Run: headless pygame with SDL's dummy video driver; simulated clock (each Clock.tick advances the game by its frame time, no real sleeping); random seed 0; keys injected as events and as key.get_pressed() state; no mouse input.
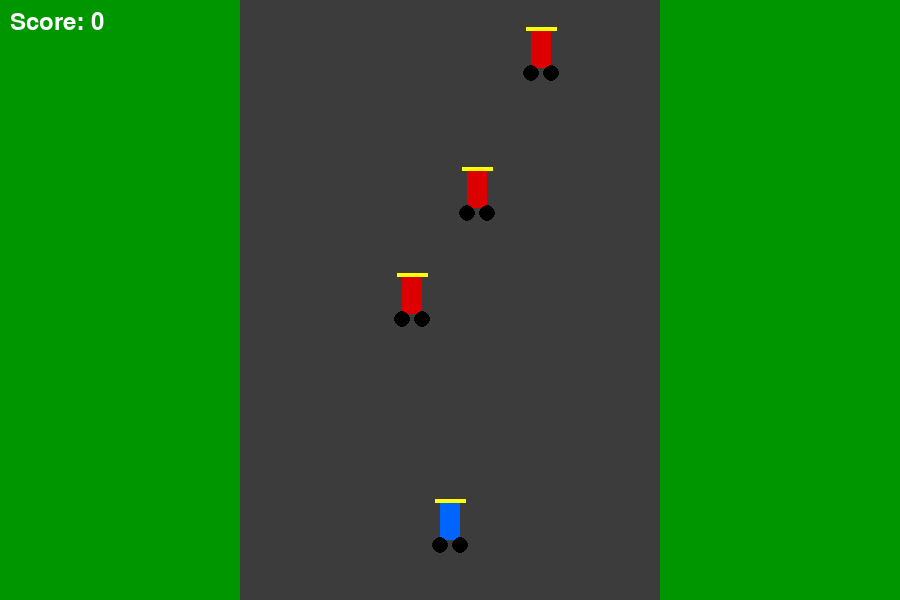
Frame 1 of 4 · flips 1–60 · no input
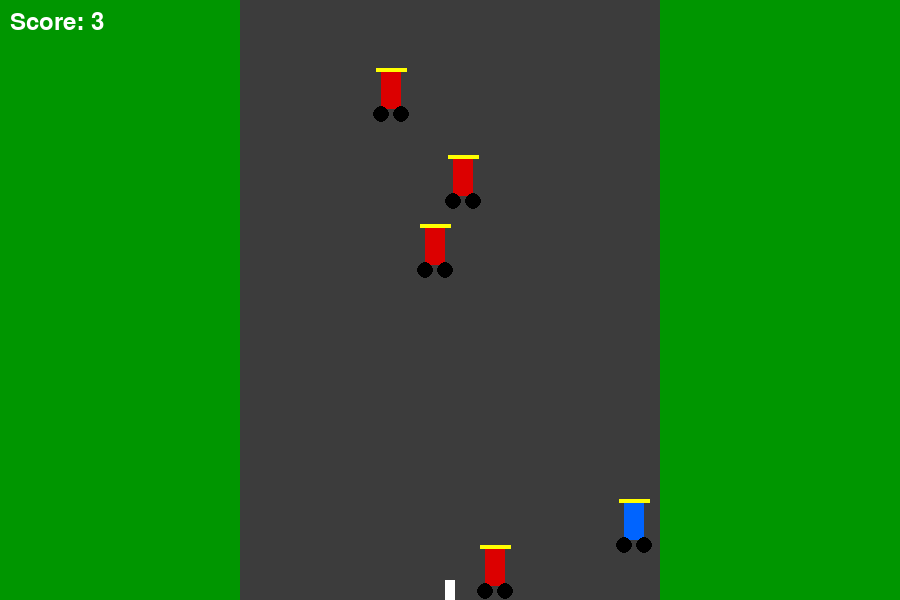
Frame 2 of 4 · flips 61–180 · tapped SPACE, RETURN · held RIGHT (→), D
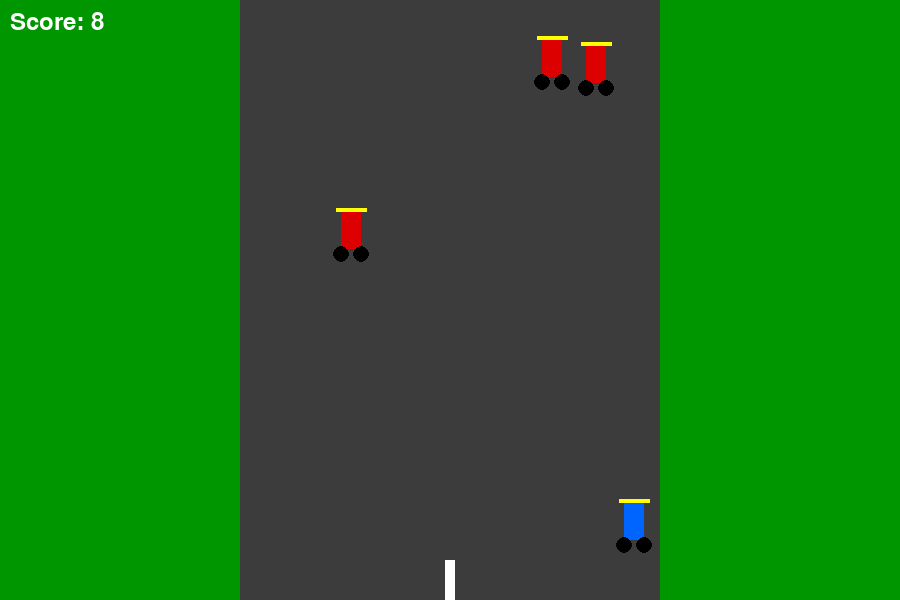
Frame 3 of 4 · flips 181–300 · held DOWN (↓), S
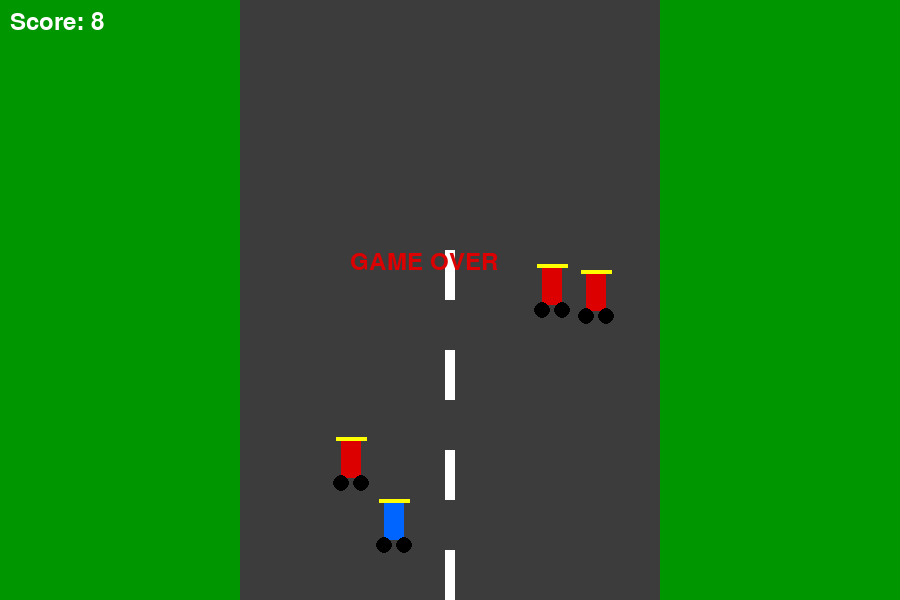
Frame 4 of 4 · flips 301–420 · held LEFT (←), A, UP (↑), W

The pygame program that drew these frames:

import pygame
import random
import sys

pygame.init()

# Screen
WIDTH, HEIGHT = 900, 600
screen = pygame.display.set_mode((WIDTH, HEIGHT))
pygame.display.set_caption("Real Bike Racing")

clock = pygame.time.Clock()

# Colors
WHITE = (255, 255, 255)
GRAY = (60, 60, 60)
GREEN = (0, 150, 0)
RED = (220, 0, 0)
BLUE = (0, 100, 255)
YELLOW = (255, 255, 0)
BLACK = (0, 0, 0)

# Player Bike
bike_w, bike_h = 40, 80
bike_x = WIDTH // 2 - bike_w // 2
bike_y = HEIGHT - 120
bike_speed = 8

# Enemy Bikes
enemy_bikes = []
enemy_speed = 6
for i in range(4):
    x = random.randint(260, 600)
    y = random.randint(-600, -100)
    enemy_bikes.append([x, y])

# Road lines
line_y = 0

# Score
score = 0
font = pygame.font.SysFont(None, 36)

# Draw functions
def draw_bike(x, y):
    # Body
    pygame.draw.rect(screen, BLUE, (x + 10, y + 20, 20, 40))
    # Handle
    pygame.draw.line(screen, YELLOW, (x + 5, y + 20), (x + 35, y + 20), 4)
    # Wheels
    pygame.draw.circle(screen, BLACK, (x + 10, y + 65), 8)
    pygame.draw.circle(screen, BLACK, (x + 30, y + 65), 8)

def draw_enemy_bike(x, y):
    pygame.draw.rect(screen, RED, (x + 10, y + 20, 20, 40))
    pygame.draw.line(screen, YELLOW, (x + 5, y + 20), (x + 35, y + 20), 4)
    pygame.draw.circle(screen, BLACK, (x + 10, y + 65), 8)
    pygame.draw.circle(screen, BLACK, (x + 30, y + 65), 8)

def show_score():
    txt = font.render("Score: " + str(score), True, WHITE)
    screen.blit(txt, (10, 10))

def crash():
    txt = font.render("GAME OVER", True, RED)
    screen.blit(txt, (350, 250))
    pygame.display.update()
    pygame.time.delay(2500)
    pygame.quit()
    sys.exit()

# Game loop
while True:
    for event in pygame.event.get():
        if event.type == pygame.QUIT:
            pygame.quit()
            sys.exit()

    # Player control
    keys = pygame.key.get_pressed()
    if keys[pygame.K_LEFT] and bike_x > 250:
        bike_x -= bike_speed
    if keys[pygame.K_RIGHT] and bike_x < 610:
        bike_x += bike_speed

    # Move enemy bikes
    for bike in enemy_bikes:
        bike[1] += enemy_speed
        if bike[1] > HEIGHT:
            bike[1] = random.randint(-400, -100)
            bike[0] = random.randint(260, 600)
            score += 1
            enemy_speed += 0.2

        # Collision detection
        if bike_y < bike[1] + 80 and bike_y + 80 > bike[1]:
            if bike_x < bike[0] + 40 and bike_x + 40 > bike[0]:
                crash()

    # Draw background
    screen.fill(GREEN)  # grass
    pygame.draw.rect(screen, GRAY, (240, 0, 420, 600))  # road

    # Road lines
    line_y += 10
    if line_y > HEIGHT:
        line_y = 0
    for i in range(10):
        pygame.draw.rect(screen, WHITE, (445, i * 100 + line_y, 10, 50))

    # Draw player bike
    draw_bike(bike_x, bike_y)

    # Draw enemy bikes
    for bike in enemy_bikes:
        draw_enemy_bike(bike[0], bike[1])

    # Show score
    show_score()

    pygame.display.update()
    clock.tick(60)
